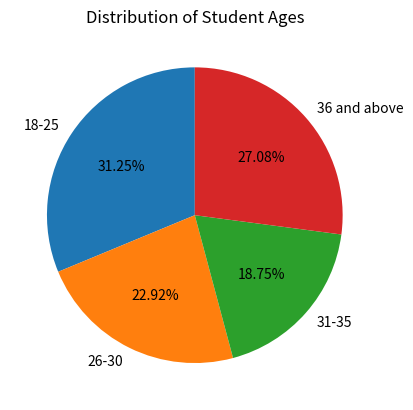

This figure's Python source:
import matplotlib.pyplot as plt
import numpy as np

ages = np.array([18, 19, 20, 22, 25, 21, 24, 26, 28, 27, 29, 30, 32, 33, 34, 31, 35, 36, 37, 38, 40, 42, 39, 45, 43, 41, 19, 21, 23, 26, 28, 33, 30, 22, 24, 29, 20, 18, 25, 27, 36, 40, 38, 26, 31, 34, 32, 45])

age_group_names = ['18-25', '26-30', '31-35', '36 and above']
age_groups = [len(ages[(ages >= 18) & (ages <= 25)]), len(ages[(ages >= 26) & (ages <= 30)]), len(ages[(ages >= 31) & (ages <= 35)]), len(ages[ages >= 36])]

plt.pie(age_groups, labels=age_group_names, autopct='%1.2f%%', startangle=90)
plt.title('Distribution of Student Ages')
plt.show()